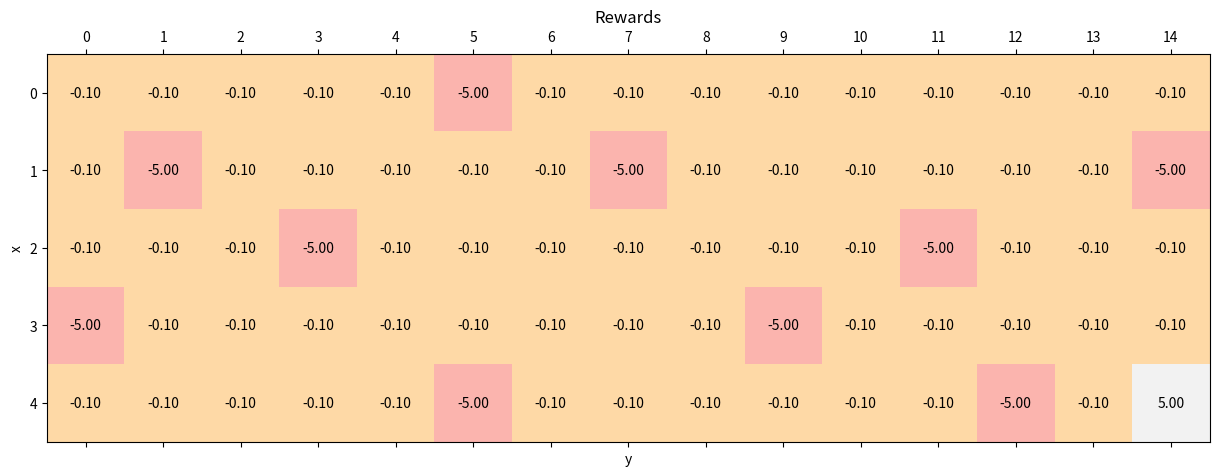
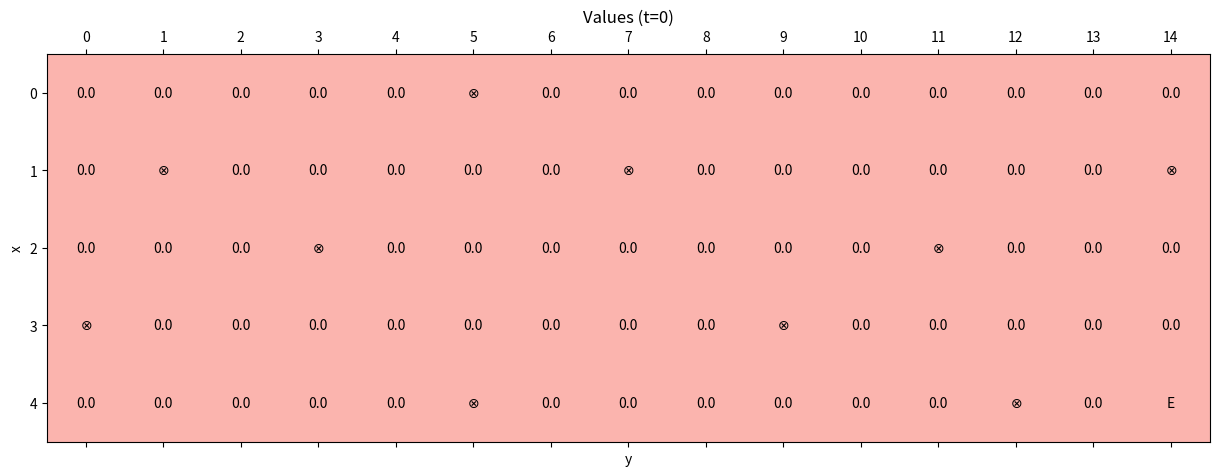
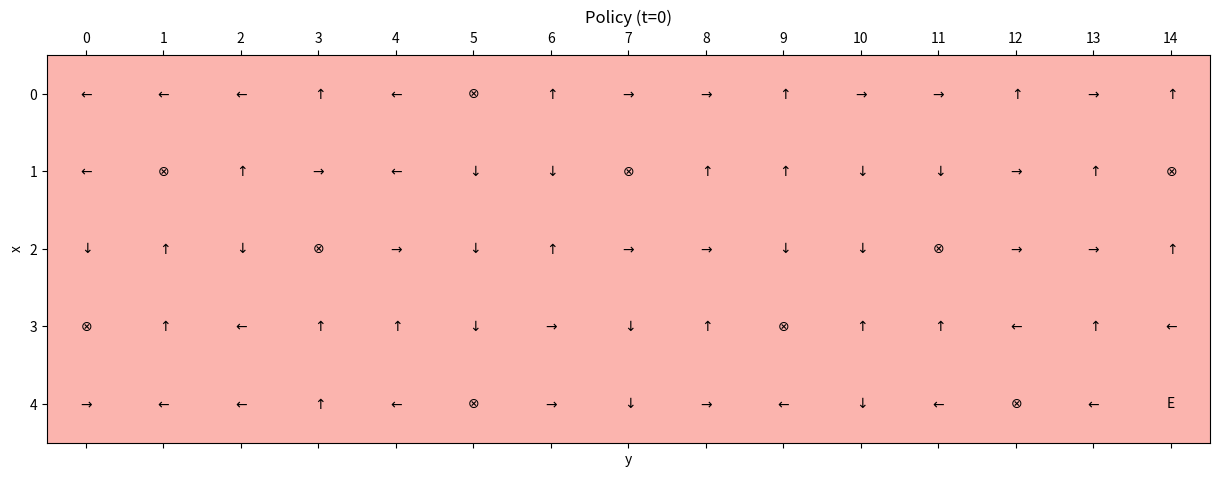
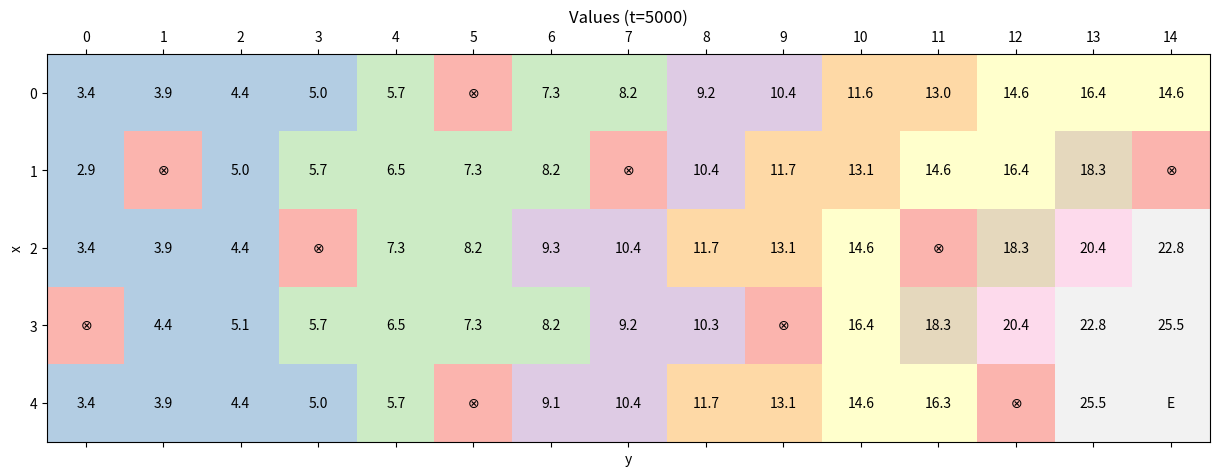
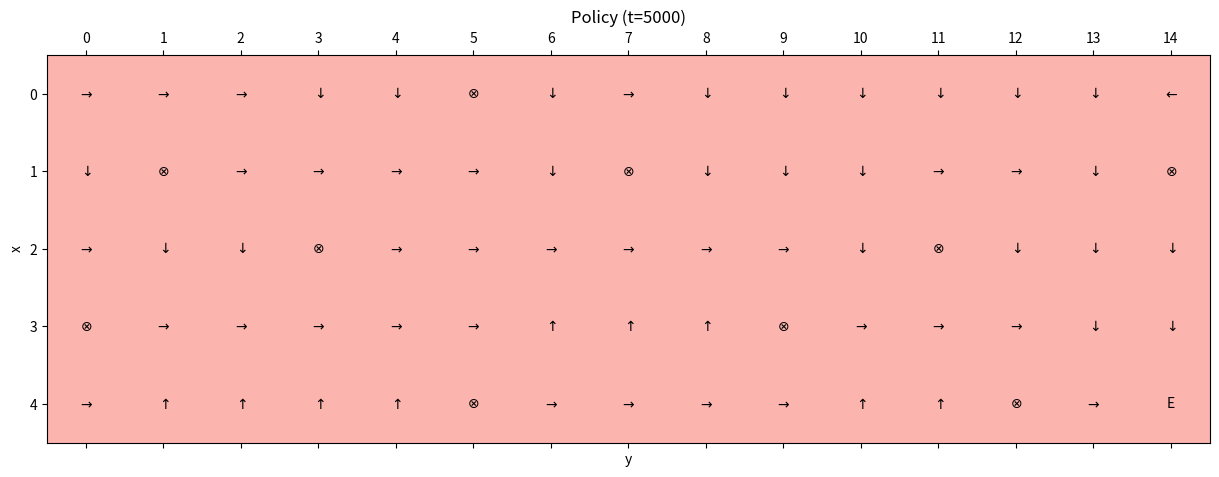

Recreate these plots in Python, in order.
import matplotlib.pyplot as plt
import matplotlib.cm as cm
import numpy as np


# Set random seed for reproducibility
np.random.seed(1000)


width = 15
height = 5

y_final = width - 1
x_final = height - 1

y_wells = [0, 1, 3, 5, 5, 7, 9, 11, 12, 14]
x_wells = [3, 1, 2, 0, 4, 1, 3, 2, 4, 1]

gamma = 0.9
nb_actions = 4
max_steps = 1000
alpha = 0.25
n_episodes = 5000


# Initial tunnel rewards
standard_reward = -0.1
tunnel_rewards = np.ones(shape=(height, width)) * standard_reward

for x_well, y_well in zip(x_wells, y_wells):
    tunnel_rewards[x_well, y_well] = -5.0

tunnel_rewards[x_final, y_final] = 5.0

policy = np.random.randint(0, nb_actions, size=(height, width)).astype(np.uint8)
tunnel_values = np.zeros(shape=(height, width))

# Setup allowed starting points
xy_grid = np.meshgrid(np.arange(0, height), np.arange(0, width), sparse=False)
xy_grid = np.array(xy_grid).T.reshape(-1, 2)

xy_final = list(zip(x_wells, y_wells))
xy_final.append([x_final, y_final])

xy_start = []

for x, y in xy_grid:
    if (x, y) not in xy_final:
        xy_start.append([x, y])

xy_start = np.array(xy_start)


def starting_point():
    xy = np.squeeze(xy_start[np.random.randint(0, xy_start.shape[0], size=1)])
    return xy[0], xy[1]


def show_values(t):
    fig, ax = plt.subplots(figsize=(15, 6))

    ax.matshow(tunnel_values, cmap=cm.Pastel1)
    ax.set_xlabel('y')
    ax.set_ylabel('x')
    ax.set_xticks(np.arange(width))
    ax.set_yticks(np.arange(height))
    ax.set_title('Values (t={})'.format(t))

    for i in range(height):
        for j in range(width):
            if i == x_final and j == y_final:
                msg = 'E'
            elif (i, j) in zip(x_wells, y_wells):
                msg = r'$\otimes$'
            else:
                msg = '{:.1f}'.format(tunnel_values[i, j])
            ax.text(x=j, y=i, s=msg, va='center', ha='center')

    plt.show()


def show_policy(t):
    fig, ax = plt.subplots(figsize=(15, 6))

    ax.matshow(np.zeros_like(tunnel_values), cmap=cm.Pastel1)
    ax.set_xlabel('y')
    ax.set_ylabel('x')
    ax.set_xticks(np.arange(width))
    ax.set_yticks(np.arange(height))
    ax.set_title('Policy (t={})'.format(t))

    for i in range(height):
        for j in range(width):
            action = policy[i, j]

            if i == x_final and j == y_final:
                msg = 'E'
            elif (i, j) in zip(x_wells, y_wells):
                msg = r'$\otimes$'
            else:
                if action == 0:
                    msg = r'$\uparrow$'
                elif action == 1:
                    msg = r'$\rightarrow$'
                elif action == 2:
                    msg = r'$\downarrow$'
                else:
                    msg = r'$\leftarrow$'

            ax.text(x=j, y=i, s=msg, va='center', ha='center')

    plt.show()


def is_final(x, y):
    if (x, y) in zip(x_wells, y_wells) or (x, y) == (x_final, y_final):
        return True
    return False


def episode():
    (i, j) = starting_point()
    x = y = 0

    e = 0

    while e < max_steps:
        e += 1

        action = policy[i, j]

        if action == 0:
            if i == 0:
                x = 0
            else:
                x = i - 1
            y = j

        elif action == 1:
            if j == width - 1:
                y = width - 1
            else:
                y = j + 1
            x = i

        elif action == 2:
            if i == height - 1:
                x = height - 1
            else:
                x = i + 1
            y = j

        else:
            if j == 0:
                y = 0
            else:
                y = j - 1
            x = i

        reward = tunnel_rewards[x, y]
        tunnel_values[i, j] += alpha * (reward + (gamma * tunnel_values[x, y]) - tunnel_values[i, j])

        if is_final(x, y):
            break
        else:
            i = x
            j = y


def policy_selection():
    for i in range(height):
        for j in range(width):
            if is_final(i, j):
                continue

            values = np.zeros(shape=(nb_actions,))

            values[0] = (tunnel_rewards[i - 1, j] + (gamma * tunnel_values[i - 1, j])) if i > 0 else -np.inf
            values[1] = (tunnel_rewards[i, j + 1] + (gamma * tunnel_values[i, j + 1])) if j < width - 1 else -np.inf
            values[2] = (tunnel_rewards[i + 1, j] + (gamma * tunnel_values[i + 1, j])) if i < height - 1 else -np.inf
            values[3] = (tunnel_rewards[i, j - 1] + (gamma * tunnel_values[i, j - 1])) if j > 0 else -np.inf

            policy[i, j] = np.argmax(values).astype(np.uint8)


if __name__ == '__main__':
    # Show tunnel rewards
    fig, ax = plt.subplots(figsize=(15, 6))

    ax.matshow(tunnel_rewards, cmap=cm.Pastel1)
    ax.set_xlabel('y')
    ax.set_ylabel('x')
    ax.set_xticks(np.arange(width))
    ax.set_yticks(np.arange(height))
    ax.set_title('Rewards')

    for i in range(height):
        for j in range(width):
            msg = '{:.2f}'.format(tunnel_rewards[i, j])
            ax.text(x=j, y=i, s=msg, va='center', ha='center')

    plt.show()

    # Show initial values
    show_values(t=0)

    # Show initial policy
    show_policy(t=0)

    # Train the model
    for _ in range(n_episodes):
        episode()
        policy_selection()

    # Show final values
    show_values(t=5000)

    # Show final policy
    show_policy(t=5000)

